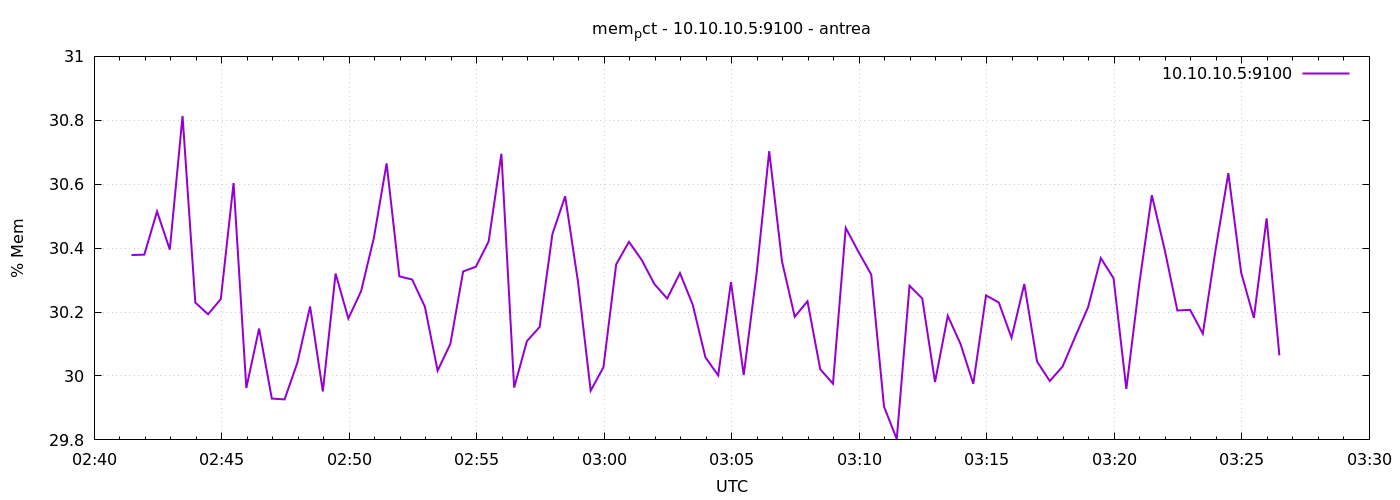

The file beside this chart, header and first rows:
1777171288	30.378505628457
1777171318	30.38
1777171348	30.51
1777171378	30.4
1777171408	30.81
1777171438	30.23
1777171468	30.19
1777171498	30.24
1777171528	30.6
1777171558	29.96
1777171588	30.15
1777171618	29.93
1777171648	29.93
1777171678	30.04
1777171708	30.22
1777171738	29.95
1777171768	30.32
1777171798	30.18
1777171828	30.27
1777171858	30.43
1777171888	30.67
1777171918	30.31
1777171948	30.3
1777171978	30.22
1777172008	30.02
1777172038	30.1
1777172068	30.33
1777172098	30.34
1777172128	30.42
1777172158	30.7
1777172188	29.96
1777172218	30.11
1777172248	30.15
1777172278	30.44
1777172308	30.56
1777172338	30.3
1777172368	29.95
1777172398	30.03
1777172428	30.35
1777172458	30.42
1777172488	30.36
1777172518	30.29
1777172548	30.24
1777172578	30.32
1777172608	30.22
1777172638	30.06
1777172668	30
1777172698	30.29
1777172728	30
1777172758	30.32
1777172788	30.7
1777172818	30.36
1777172848	30.19
1777172878	30.23
1777172908	30.02
1777172938	29.98
1777172968	30.46
1777172998	30.39
1777173028	30.32
1777173058	29.9
1777173088	29.8
... 30 more rows
